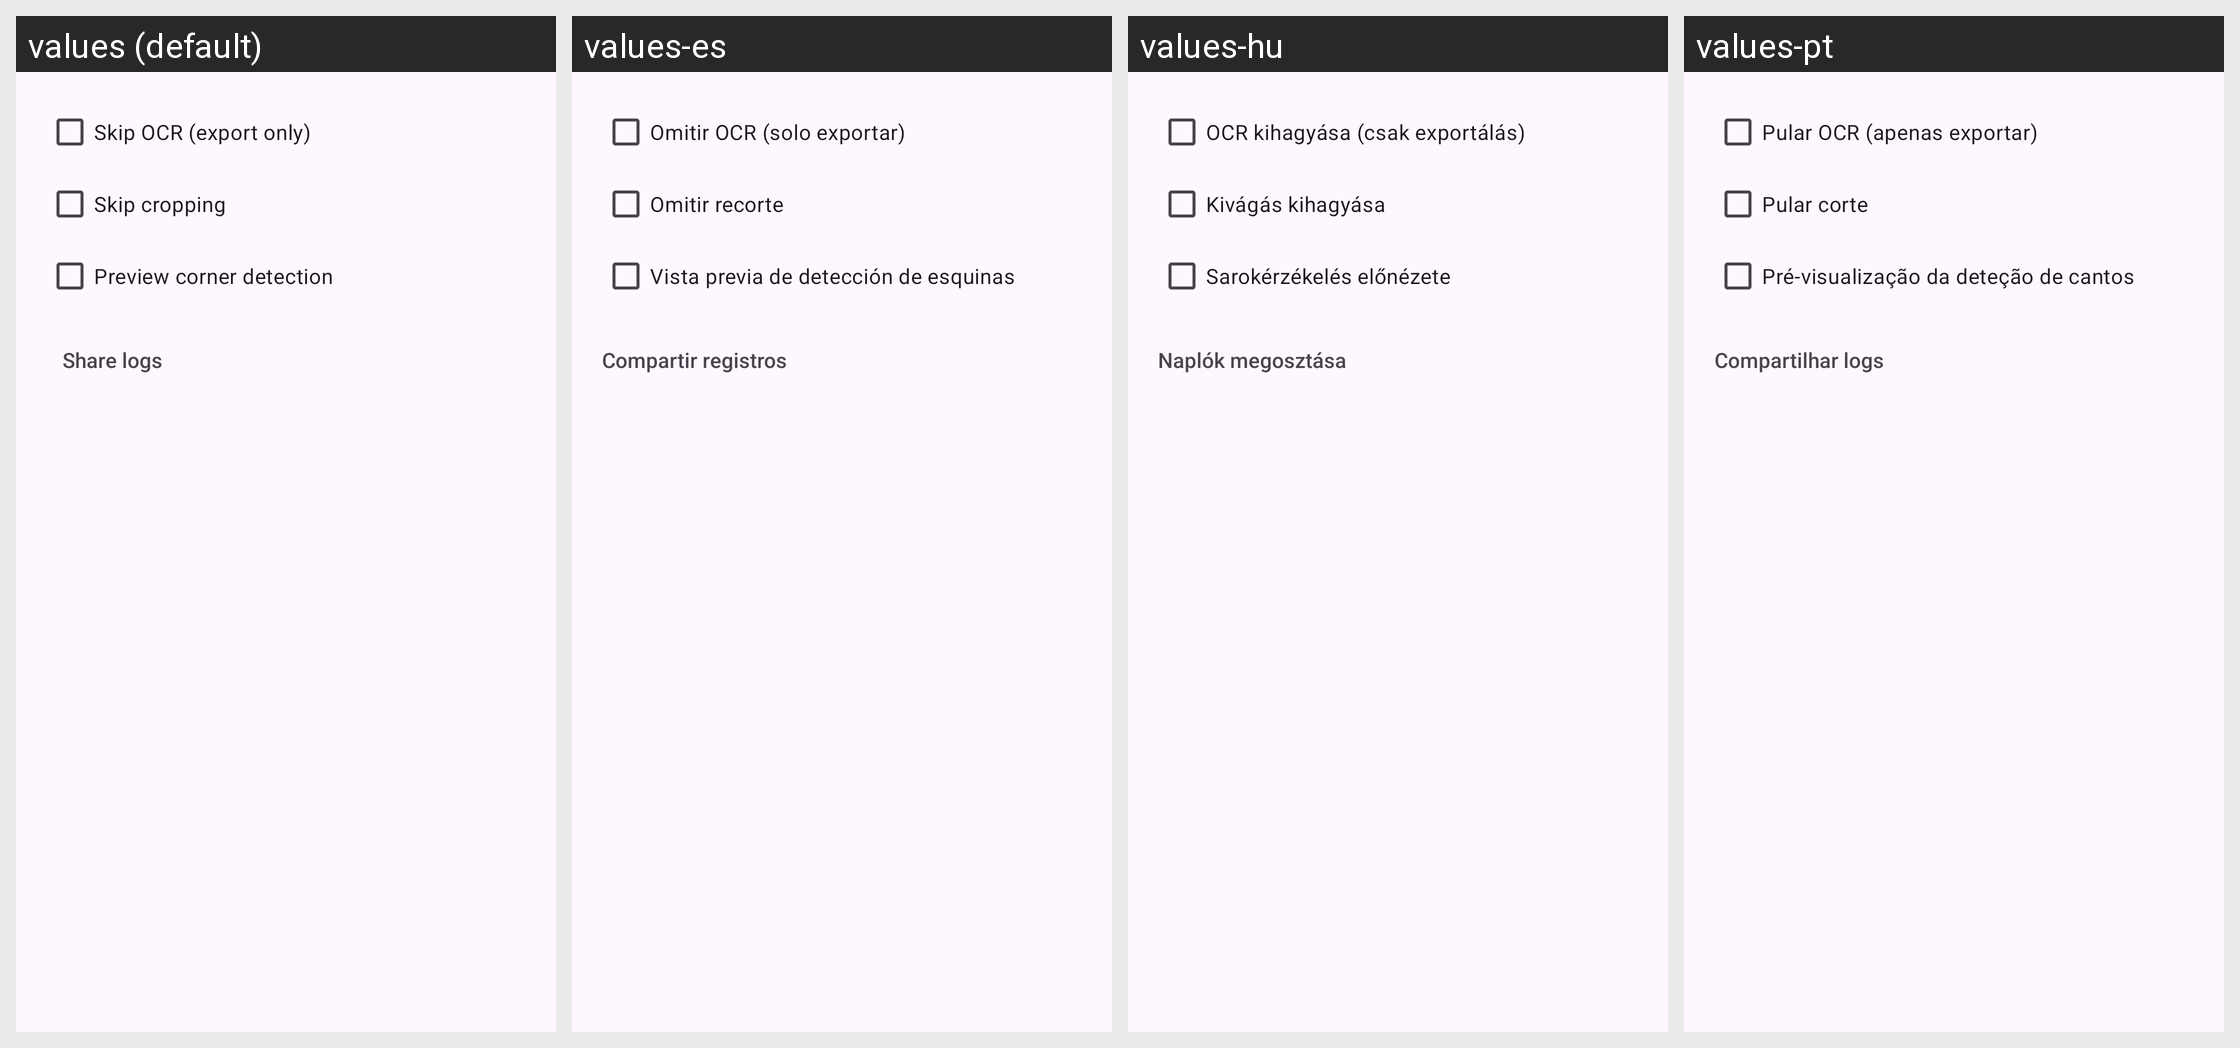

Translations of the strings shown on this Android screen, per locale in the grid:
Android screen res/layout/dialog_camera_options.xml rendered under 4 locales, left to right: values (default), values-es, values-hu, values-pt. Device: Nexus 5 (rendered at 1080×1920; each locale shown at half size, 540×960, under a caption strip naming it); theme Theme.MakeACopy.
Other locales in the repository, not shown: values-ar, values-cs, values-da, values-de, values-el, values-fa, values-fr, values-hi, values-it, values-nb, values-nl, values-pl, values-ro, values-ru, values-sk, values-sv, values-th, values-tr, values-zh.
Strings drawn on this screen, with the default value and each locale's value (text and hints the layout hard-codes, and strings that could not be matched under every locale, appear in the picture but are not listed):

skip_ocr_export_only
  values: Skip OCR (export only)
  values-es: Omitir OCR (solo exportar)
  values-hu: OCR kihagyása (csak exportálás)
  values-pt: Pular OCR (apenas exportar)

skip_cropping
  values: Skip cropping
  values-es: Omitir recorte
  values-hu: Kivágás kihagyása
  values-pt: Pular corte

preview_corner_detection
  values: Preview corner detection
  values-es: Vista previa de detección de esquinas
  values-hu: Sarokérzékelés előnézete
  values-pt: Pré-visualização da deteção de cantos

share_logs
  values: Share logs
  values-es: Compartir registros
  values-hu: Naplók megosztása
  values-pt: Compartilhar logs
